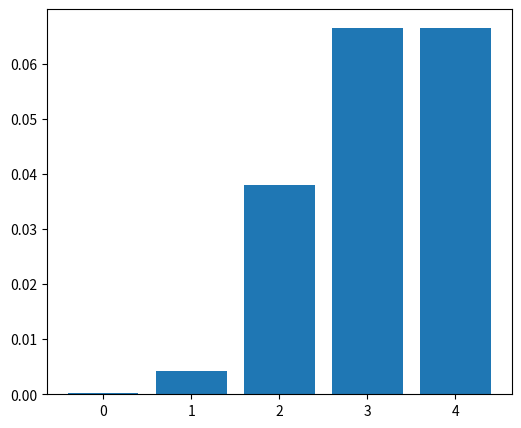

Here is the Python script that generated this plot: (Note: this script raises an exception after producing the figure.)
import numpy as np
import matplotlib.pyplot as plt


N, n = 16, 5
C, b = np.zeros((n, n), dtype=float), np.full(n, fill_value=N, dtype=float)

for i in range(n):
    for j in range(n):
        C[i, j] = 0.1 * N * (i + 1) * (j + 1)
        
A = 100 / (3 + 0.3 * C) ** 5

x = np.linalg.solve(A, b)

cond_value = np.max(A)
delta = 0.1

x_modified = np.empty((n, n))
for i in range(n):
    b_modified = b.copy()
    b_modified[i] += delta
    x_modified[i] = np.linalg.solve(A, b_modified)
d = np.array([np.max(x - x_i) / np.max(x) for x_i in x_modified])

plt.figure(figsize=(6, 5))
plt.bar(range(n), d)
plt.xlabel('')
plt.savefig('plots/cond_precision.png', dpi=300)

d_argmax = np.argmax(d)
b_modified = b.copy()
b_modified[d_argmax] += delta


with np.printoptions(precision=5):
    print(f'm = {d_argmax + 1}')
    print(f'd = {d}')
    print(f'delta(x^m) = {d[d_argmax]}')
    print(f'delta(b^m) = {delta}')
    print(f'cond(A) = {cond_value}')
    cmp_sign = '<=' if d[d_argmax] <= delta * cond_value else '>'
    print(f'{d[d_argmax]} {cmp_sign} {delta * cond_value}')
    print(f'delta(x^m) {cmp_sign} cond(A) * delta(b^m)')
